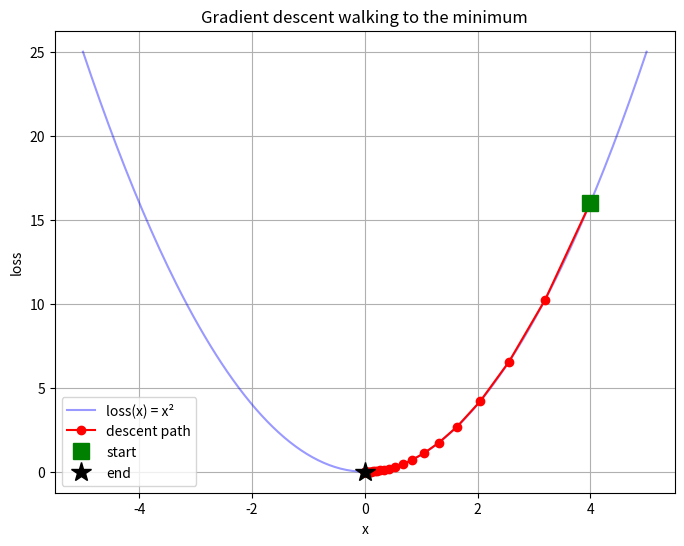

The matplotlib source for this figure:
import numpy as np
import matplotlib.pyplot as plt

# A simple bowl-shaped function with a clear minimum at x = 0
def loss(x):
    return x**2

def gradient(x, h=1e-5):
    return (loss(x + h) - loss(x)) / h

# Gradient descent loop
x = 4.0                # starting position (terrible — we want to find x=0)
learning_rate = 0.1    # step size
history = [x]

print(f"{'step':>4} | {'x':>9} | {'loss(x)':>9} | {'gradient':>9}")
print("-" * 40)
for step in range(30):
    g = gradient(x)
    print(f"{step:>4} | {x:>9.5f} | {loss(x):>9.5f} | {g:>9.5f}")
    x = x - learning_rate * g    # the gradient descent update rule
    history.append(x)

print(f"\nFinal x ≈ {x:.5f}  (true minimum is at x = 0)")

# Visualize the descent
x_vals = np.linspace(-5, 5, 200)
y_vals = loss(x_vals)
history = np.array(history)

fig, ax = plt.subplots(figsize=(8, 6))
ax.plot(x_vals, y_vals, 'b-', alpha=0.4, label='loss(x) = x²')
ax.plot(history, loss(history), 'ro-', markersize=6, label='descent path')
ax.plot(history[0], loss(history[0]), 'gs', markersize=12, label='start')
ax.plot(history[-1], loss(history[-1]), 'k*', markersize=15, label='end')
ax.grid(True)
ax.legend()
ax.set_title('Gradient descent walking to the minimum')
ax.set_xlabel('x')
ax.set_ylabel('loss')
plt.savefig('gradient_descent.png', dpi=100, bbox_inches='tight')
plt.show()
print("Saved gradient_descent.png")
